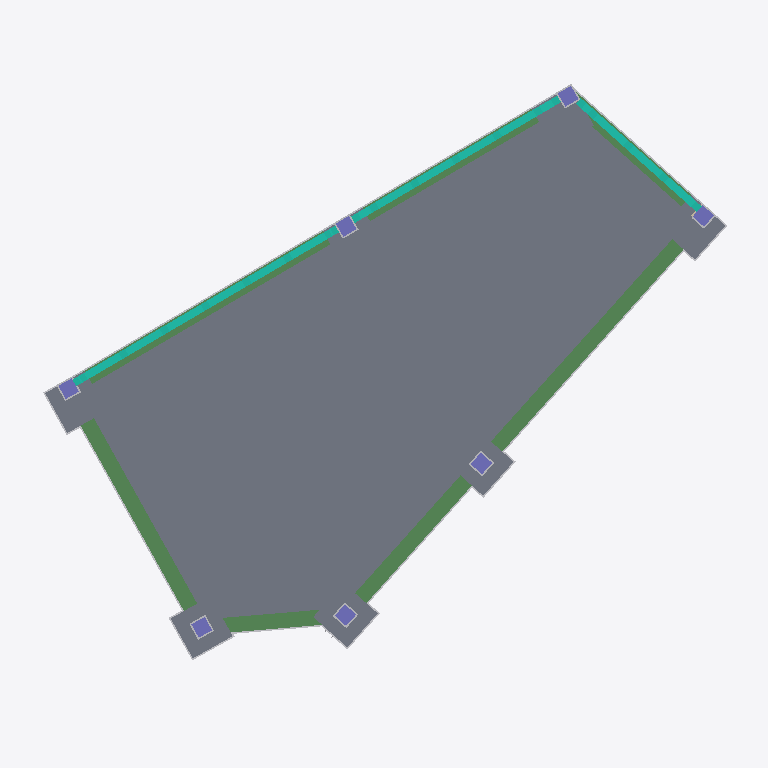
Plan cut of the same IFC building model at storey 'L1.00_PisoTerreo' (level 31.66 m, cut at 33.06 m), seen from above with north up, elements coloured by IFC class: 17 other elements (light grey), 8 slabs (grey), 7 beams (green), 7 columns (violet), 3 curtain walls (teal). Cut surfaces are drawn darker.
Extent 9.3 m × 7.9 m × 3.0 m (x, y, z). Storeys (2): L1.00_PisoTerreo at 31.66 m; L2.00_Cobertura at 34.51 m. Elements (249): 104 IfcReinforcingBar, 86 IfcElementAssembly, 18 IfcSlab, 15 IfcBeam, 14 IfcFooting, 7 IfcColumn, 3 IfcCurtainWall, 1 IfcRoof, 1 IfcWall.

HEADER;
FILE_DESCRIPTION(('ViewDefinition [ReferenceView_V1.2]','RevitIdentifiers [ContentGUID: 71b2b1d9-4a1c-4f71-a63c-014df9e13293, VersionGUID: fc016c9e-8250-4e0c-896a-f03bc6fb7863, NumberOfSaves: 408]','CoordinateReference [CoordinateBase: Survey Point, ProjectSite: Internal]','ExchangeRequirement [Structural]'),'2;1');
FILE_NAME('C09_V1_EST_EXE_R26.ifc','2026-03-22T12:59:19+00:00',(''),(''),'ODA SDAI 25.12','Autodesk - Revit 26.3.0.37 (ENG) - 26.3.0.37','');
FILE_SCHEMA(('IFC4'));
ENDSEC;
DATA;
#18=IFCPROJECT('1nih7PIXnFSQOy0Kq67irZ',#6,'09',$,$,'bS2026OPorto_Hackathon','IN PROGRESS',(#13),#19815);
#36=IFCSITE('1nih7PIXnFSQOy0Kq67irX',#6,'Default',$,$,#35,$,$,.ELEMENT.,(38,42,3,971557),(-9,-25,-47,-180557),0.0,$,$);
#22=IFCBUILDING('1nih7PIXnFSQOy0Kq67irY',#6,'',$,$,#21,$,'',.ELEMENT.,$,$,#19);
#26=IFCBUILDINGSTOREY('0IIRXpmar0cPDIEiruoEh3',#6,'L1.00_PisoTerreo',$,$,#25,$,'L1.00_PisoTerreo',.ELEMENT.,-0.09999999999998022);
#30=IFCBUILDINGSTOREY('0IIRXpmar0cPDIEiruoEhD',#6,'L2.00_Cobertura',$,$,#29,$,'L2.00_Cobertura',.ELEMENT.,2.7500000000000178);
#4288=IFCSLAB('3nXyL7J_vBw9_kcPARMoYg',#6,'Floor:Laje térrea:2952864',$,$,#4287,$,'2952864',.FLOOR.);
#1020=IFCBEAM('0P6fee19b3m9zKXIcTsPRX',#6,'Concrete-Rectangular Beam:VF 200 x 400mm:2364647',$,$,#1019,#1016,'2364647',.BEAM.);
#1140=IFCBEAM('0P6fee19b3m9zKXIcTsPSd',#6,'Concrete-Rectangular Beam:VF 200 x 400mm:2364705',$,$,#1139,#1136,'2364705',.BEAM.);
#1057=IFCBEAM('0P6fee19b3m9zKXIcTsPR$',#6,'Concrete-Rectangular Beam:VF 200 x 400mm:2364665',$,$,#1056,#1053,'2364665',.BEAM.);
#18800=IFCCURTAINWALL('1Q7BRtBfbBFA2_NjK1ZmxT',#6,'Curtain Wall:WallFrame_100x100:4526161',$,$,#18799,$,'4526161',.NOTDEFINED.);
#878=IFCBEAM('0P6fee19b3m9zKXIcTsPQt',#6,'Concrete-Rectangular Beam:VF 200 x 400mm:2364593',$,$,#877,#874,'2364593',.BEAM.);
#18340=IFCCURTAINWALL('1Q7BRtBfbBFA2_NjK1ZnE$',#6,'Curtain Wall:WallFrame_100x100:4525363',$,$,#18339,$,'4525363',.NOTDEFINED.);
#782=IFCSLAB('0P6fee19b3m9zKXIcTsPOk',#6,'M_Footing-Rectangular:600 x 600 x 500mm:2364456',$,$,#771,#781,'2364456',.BASESLAB.);
#804=IFCSLAB('0P6fee19b3m9zKXIcTsPP8',#6,'M_Footing-Rectangular:600 x 600 x 500mm:2364494',$,$,#794,#803,'2364494',.BASESLAB.);
#759=IFCSLAB('0P6fee19b3m9zKXIcTsP7e',#6,'M_Footing-Rectangular:600 x 600 x 500mm:2364398',$,$,#748,#758,'2364398',.BASESLAB.);
#736=IFCSLAB('0P6fee19b3m9zKXIcTsP70',#6,'M_Footing-Rectangular:600 x 600 x 500mm:2364358',$,$,#725,#735,'2364358',.BASESLAB.);
#664=IFCSLAB('0P6fee19b3m9zKXIcTsP4F',#6,'M_Footing-Rectangular:600 x 600 x 500mm:2364169',$,$,#651,#663,'2364169',.BASESLAB.);
#690=IFCSLAB('0P6fee19b3m9zKXIcTsP53',#6,'M_Footing-Rectangular:600 x 600 x 500mm:2364229',$,$,#679,#689,'2364229',.BASESLAB.);
#713=IFCSLAB('0P6fee19b3m9zKXIcTsP60',#6,'M_Footing-Rectangular:600 x 600 x 500mm:2364294',$,$,#702,#712,'2364294',.BASESLAB.);
#937=IFCBEAM('0P6fee19b3m9zKXIcTsPR5',#6,'Concrete-Rectangular Beam:VF 200 x 400mm:2364611',$,$,#936,#933,'2364611',.BEAM.);
#1108=IFCBEAM('0P6fee19b3m9zKXIcTsPSN',#6,'Concrete-Rectangular Beam:VF 200 x 400mm:2364689',$,$,#1107,#1104,'2364689',.BEAM.);
#19190=IFCCURTAINWALL('1Q7BRtBfbBFA2_NjK1ZmyW',#6,'Curtain Wall:WallFrame_100x100:4526508',$,$,#19189,$,'4526508',.NOTDEFINED.);
#987=IFCBEAM('0P6fee19b3m9zKXIcTsPRJ',#6,'Concrete-Rectangular Beam:VF 200 x 400mm:2364629',$,$,#986,#983,'2364629',.BEAM.);
#6452=IFCELEMENTASSEMBLY('2HCTLeZVv1jA6TIVQ451MB',#6,'Basic Wall:Painel de Cofragem:4450749',$,$,#6440,#6444,'4450749',.NOTDEFINED.,.RIGID_FRAME.);
#6564=IFCELEMENTASSEMBLY('2HCTLeZVv1jA6TIVQ451No',#6,'Basic Wall:Painel de Cofragem:4450756',$,$,#6552,#6556,'4450756',.NOTDEFINED.,.RIGID_FRAME.);
#6658=IFCELEMENTASSEMBLY('2HCTLeZVv1jA6TIVQ451Ny',#6,'Basic Wall:Painel de Cofragem:4450762',$,$,#6646,#6650,'4450762',.NOTDEFINED.,.RIGID_FRAME.);
#6468=IFCELEMENTASSEMBLY('2HCTLeZVv1jA6TIVQ451M8',#6,'Basic Wall:Painel de Cofragem:4450750',$,$,#6456,#6460,'4450750',.NOTDEFINED.,.RIGID_FRAME.);
#6596=IFCELEMENTASSEMBLY('2HCTLeZVv1jA6TIVQ451Nm',#6,'Basic Wall:Painel de Cofragem:4450758',$,$,#6584,#6588,'4450758',.NOTDEFINED.,.RIGID_FRAME.);
#121=IFCCOLUMN('0P6fee19b3m9zKXIcTtdKQ',#6,'Concrete-Rectangular-Column:200 x 200mm:2357020',$,$,#120,#117,'2357020',.COLUMN.);
#152=IFCCOLUMN('0P6fee19b3m9zKXIcTtdLI',#6,'Concrete-Rectangular-Column:200 x 200mm:2357076',$,$,#151,#148,'2357076',.COLUMN.);
#200=IFCCOLUMN('0P6fee19b3m9zKXIcTtdMa',#6,'Concrete-Rectangular-Column:200 x 200mm:2357154',$,$,#199,#196,'2357154',.COLUMN.);
#98=IFCCOLUMN('0P6fee19b3m9zKXIcTtdJ5',#6,'Concrete-Rectangular-Column:200 x 200mm:2356931',$,$,#97,#94,'2356931',.COLUMN.);
#175=IFCCOLUMN('0P6fee19b3m9zKXIcTtdLx',#6,'Concrete-Rectangular-Column:200 x 200mm:2357117',$,$,#174,#171,'2357117',.COLUMN.);
#226=IFCCOLUMN('0P6fee19b3m9zKXIcTtdN5',#6,'Concrete-Rectangular-Column:200 x 200mm:2357187',$,$,#225,#222,'2357187',.COLUMN.);
#64=IFCCOLUMN('3OlNZqajP7VBJSCSih8zn8',#6,'Concrete-Rectangular-Column:200 x 200mm:2356782',$,$,#63,#60,'2356782',.COLUMN.);
#6516=IFCELEMENTASSEMBLY('2HCTLeZVv1jA6TIVQ451Nt',#6,'Basic Wall:Painel de Cofragem:4450753',$,$,#6504,#6508,'4450753',.NOTDEFINED.,.RIGID_FRAME.);
#6628=IFCELEMENTASSEMBLY('2HCTLeZVv1jA6TIVQ451N_',#6,'Basic Wall:Painel de Cofragem:4450760',$,$,#6616,#6620,'4450760',.NOTDEFINED.,.RIGID_FRAME.);
#4731=IFCELEMENTASSEMBLY('2HCTLeZVv1jA6TIVQ451zE',#6,'Basic Wall:Painel de Cofragem:4449144',$,$,#4716,#4720,'4449144',.NOTDEFINED.,.RIGID_FRAME.);
#5578=IFCELEMENTASSEMBLY('2HCTLeZVv1jA6TIVQ451bG',#6,'Basic Wall:Painel de Cofragem:4449638',$,$,#5566,#5570,'4449638',.NOTDEFINED.,.RIGID_FRAME.);
#5349=IFCELEMENTASSEMBLY('2HCTLeZVv1jA6TIVQ451Zh',#6,'Basic Wall:Painel de Cofragem:4449501',$,$,#5337,#5341,'4449501',.NOTDEFINED.,.RIGID_FRAME.);
#5219=IFCELEMENTASSEMBLY('2HCTLeZVv1jA6TIVQ451Yk',#6,'Basic Wall:Painel de Cofragem:4449432',$,$,#5207,#5211,'4449432',.NOTDEFINED.,.RIGID_FRAME.);
#5472=IFCELEMENTASSEMBLY('2HCTLeZVv1jA6TIVQ451aK',#6,'Basic Wall:Painel de Cofragem:4449570',$,$,#5460,#5464,'4449570',.NOTDEFINED.,.RIGID_FRAME.);
#5593=IFCELEMENTASSEMBLY('2HCTLeZVv1jA6TIVQ451bH',#6,'Basic Wall:Painel de Cofragem:4449639',$,$,#5581,#5585,'4449639',.NOTDEFINED.,.RIGID_FRAME.);
#5440=IFCELEMENTASSEMBLY('2HCTLeZVv1jA6TIVQ451ao',#6,'Basic Wall:Painel de Cofragem:4449540',$,$,#5415,#5419,'4449540',.NOTDEFINED.,.RIGID_FRAME.);
#5111=IFCELEMENTASSEMBLY('2HCTLeZVv1jA6TIVQ451XY',#6,'Basic Wall:Painel de Cofragem:4449364',$,$,#5092,#5096,'4449364',.NOTDEFINED.,.RIGID_FRAME.);
#4953=IFCELEMENTASSEMBLY('2HCTLeZVv1jA6TIVQ451$F',#6,'Basic Wall:Painel de Cofragem:4449273',$,$,#4932,#4936,'4449273',.NOTDEFINED.,.RIGID_FRAME.);
#5287=IFCELEMENTASSEMBLY('2HCTLeZVv1jA6TIVQ451Y1',#6,'Basic Wall:Painel de Cofragem:4449463',$,$,#5268,#5272,'4449463',.NOTDEFINED.,.RIGID_FRAME.);
ENDSEC;
